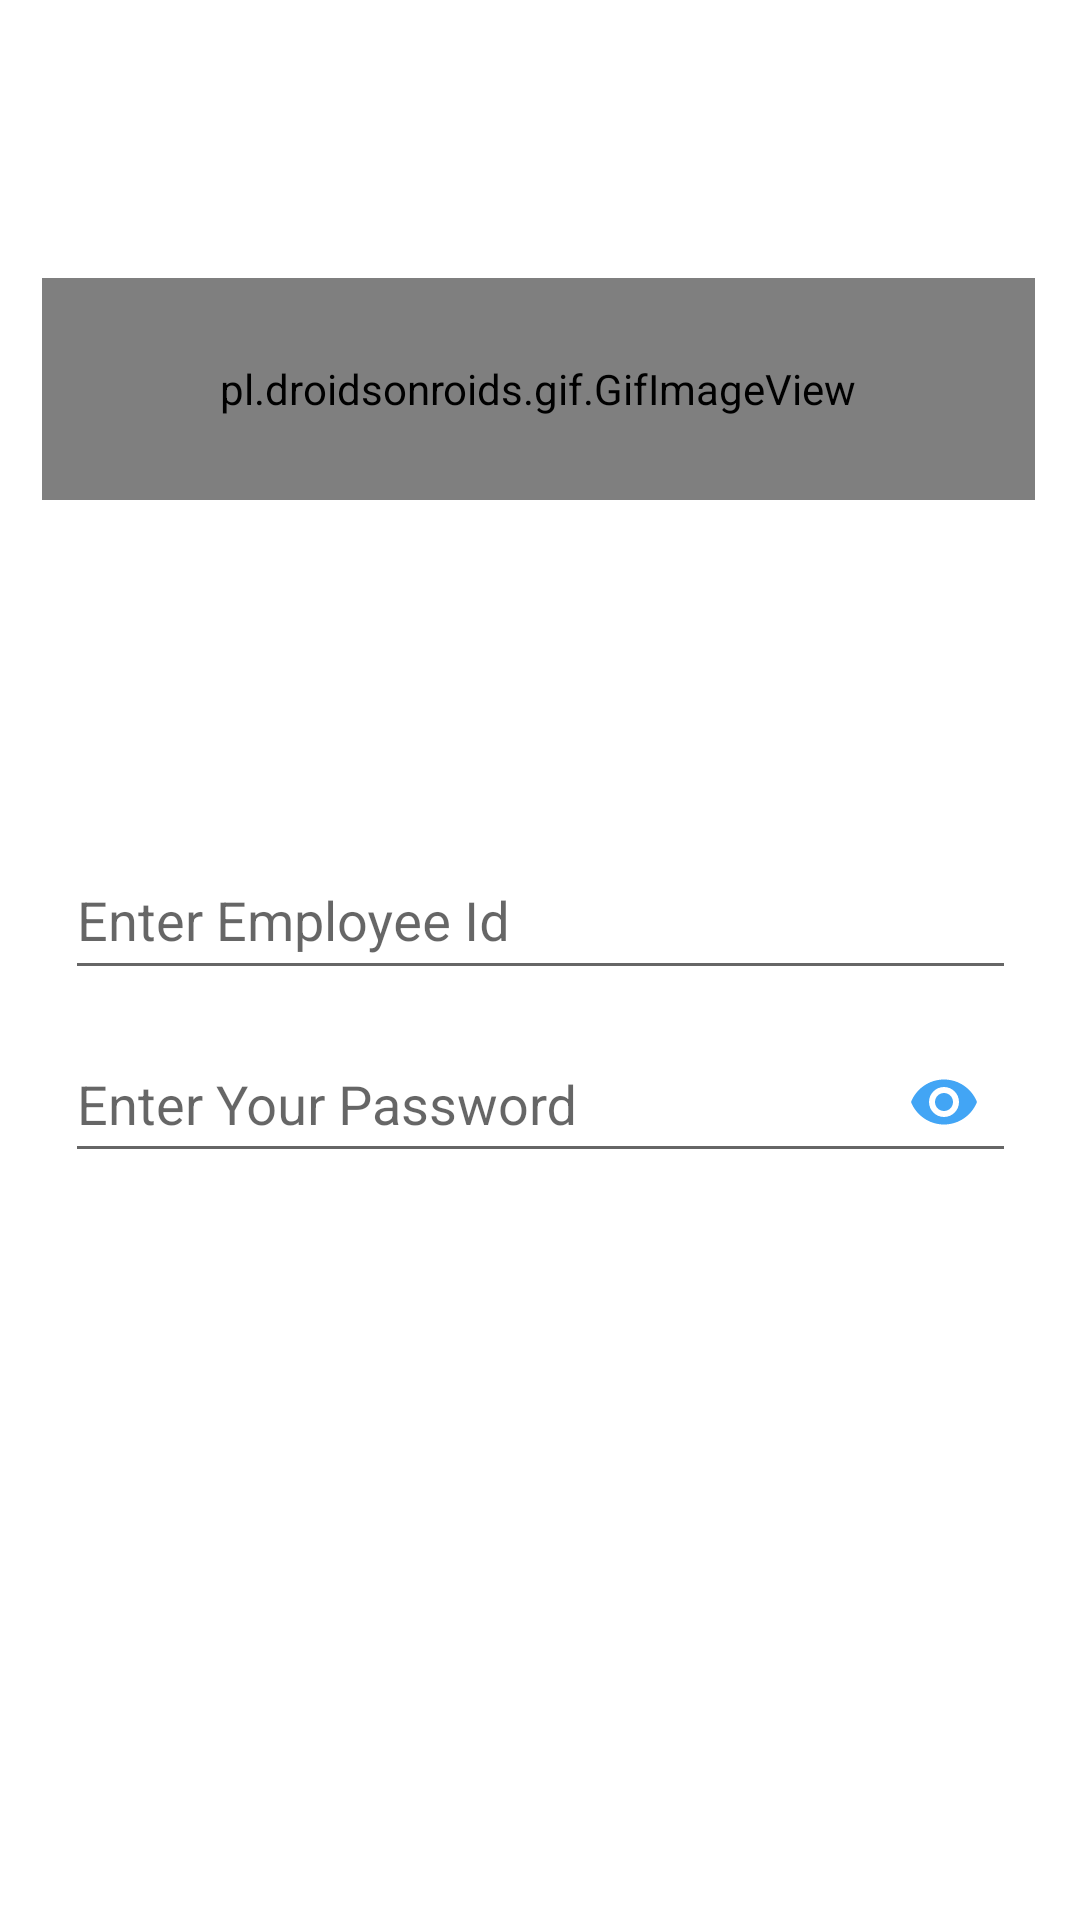

Layout XML and referenced resources for this Android screen:
<!-- AndroidManifest.xml: application theme AppTheme -->
<!-- res/layout/activity_teacher_login.xml -->
<?xml version="1.0" encoding="utf-8"?>
<ScrollView xmlns:android="http://schemas.android.com/apk/res/android"
    xmlns:app="http://schemas.android.com/apk/res-auto"
    xmlns:tools="http://schemas.android.com/tools"
    android:layout_width="match_parent"
    android:layout_height="match_parent"
    android:background="@color/white"
    tools:context="com.example.user.attendance_tracker.TeacherLogin">
    <android.support.constraint.ConstraintLayout
        android:layout_width="match_parent"
        android:layout_height="match_parent"

        tools:context="com.example.user.attendance_tracker.TeacherLogin">

        <android.support.design.widget.TextInputLayout
            android:id="@+id/teacherIdLayout"
            android:layout_width="317dp"
            android:layout_height="62dp"
            android:layout_marginEnd="47dp"
            android:layout_marginStart="47dp"
            android:layout_marginTop="268dp"
            app:hintAnimationEnabled="true"
            app:hintTextAppearance="@style/HintText"
            app:layout_constraintEnd_toEndOf="parent"
            app:layout_constraintStart_toStartOf="parent"
            app:layout_constraintTop_toTopOf="parent">

            <android.support.design.widget.TextInputEditText
                android:id="@+id/regNo"
                android:layout_width="match_parent"
                android:layout_height="match_parent"

                android:hint="Enter Employee Id"



                />
        </android.support.design.widget.TextInputLayout>


        <android.support.design.widget.TextInputLayout
            android:id="@+id/textInputLayout2"
            android:layout_width="317dp"
            android:layout_height="61dp"
            app:hintTextAppearance="@style/HintText"
            app:layout_constraintBottom_toTopOf="@+id/loginBtn"
            app:layout_constraintEnd_toEndOf="parent"
            app:layout_constraintStart_toStartOf="parent"
            app:layout_constraintTop_toBottomOf="@+id/teacherIdLayout"

            app:layout_constraintVertical_bias="0.213"
            app:passwordToggleEnabled="true"
            app:passwordToggleTint="@color/backgroundBlue">

            <android.support.design.widget.TextInputEditText
                android:id="@+id/pass"

                android:layout_width="match_parent"
                android:layout_height="match_parent"

                android:hint="Enter Your Password"

                android:inputType="textPassword" />
        </android.support.design.widget.TextInputLayout>

        <Button
            android:id="@+id/loginBtn"
            android:layout_width="250dp"
            android:layout_height="46dp"
            android:layout_marginEnd="223dp"
            android:layout_marginStart="190dp"
            android:layout_marginTop="86dp"
            android:background="@drawable/button_background"
            android:text="Login"
            android:textColor="@color/white"
            app:layout_constraintBottom_toBottomOf="parent"
            app:layout_constraintEnd_toEndOf="parent"
            app:layout_constraintHorizontal_bias="0.436"
            app:layout_constraintStart_toStartOf="parent"
            app:layout_constraintTop_toBottomOf="@+id/textInputLayout2" />

        <pl.droidsonroids.gif.GifImageView
            android:layout_width="331dp"
            android:layout_height="74dp"
            android:layout_marginBottom="75dp"
            android:layout_marginEnd="118dp"
            android:layout_marginStart="117dp"
            android:layout_marginTop="66dp"
            android:src="@drawable/teacher_login_gif"
            app:layout_constraintBottom_toTopOf="@+id/teacherIdLayout"
            app:layout_constraintEnd_toEndOf="parent"
            app:layout_constraintStart_toStartOf="parent"
            app:layout_constraintTop_toTopOf="parent" />
    </android.support.constraint.ConstraintLayout>

</ScrollView>
<!-- resources referenced by this layout -->
<resources>
  <color name="backgroundBlue">#42A5F5</color>
  <color name="white">#FFF</color>
  <!-- drawable button_background (drawable) -->
  <?xml version="1.0" encoding="utf-8"?>
  <shape xmlns:android="http://schemas.android.com/apk/res/android"
      android:shape="rectangle">
  
      <gradient
         android:startColor="#42A5F5"
          android:endColor="#42A5F5"/>
  
      <corners
  
          android:radius="20dp"
          />
  
  </shape>
  <!-- drawable teacher_login_gif: gif bitmap (drawable, 81763 bytes) -->
  <style name="HintText" parent="TextAppearance.Design.Hint">
          <item name="android:textSize">15sp</item>
          <item name="android:textColor">@color/backgroundBlue</item>
      </style>
  <style name="AppTheme" parent="Theme.AppCompat.Light.NoActionBar">
          
      </style>
</resources>
